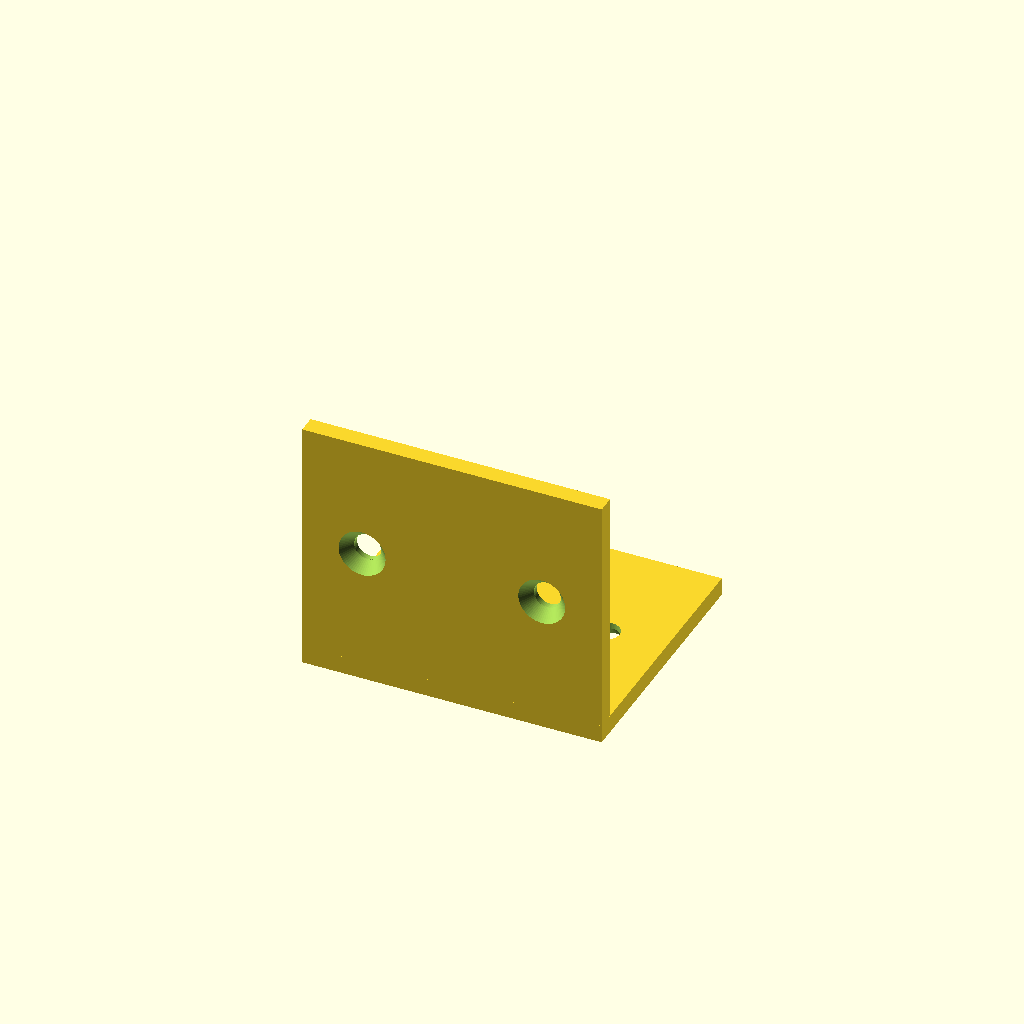
Cell 1: the model at its default parameters.
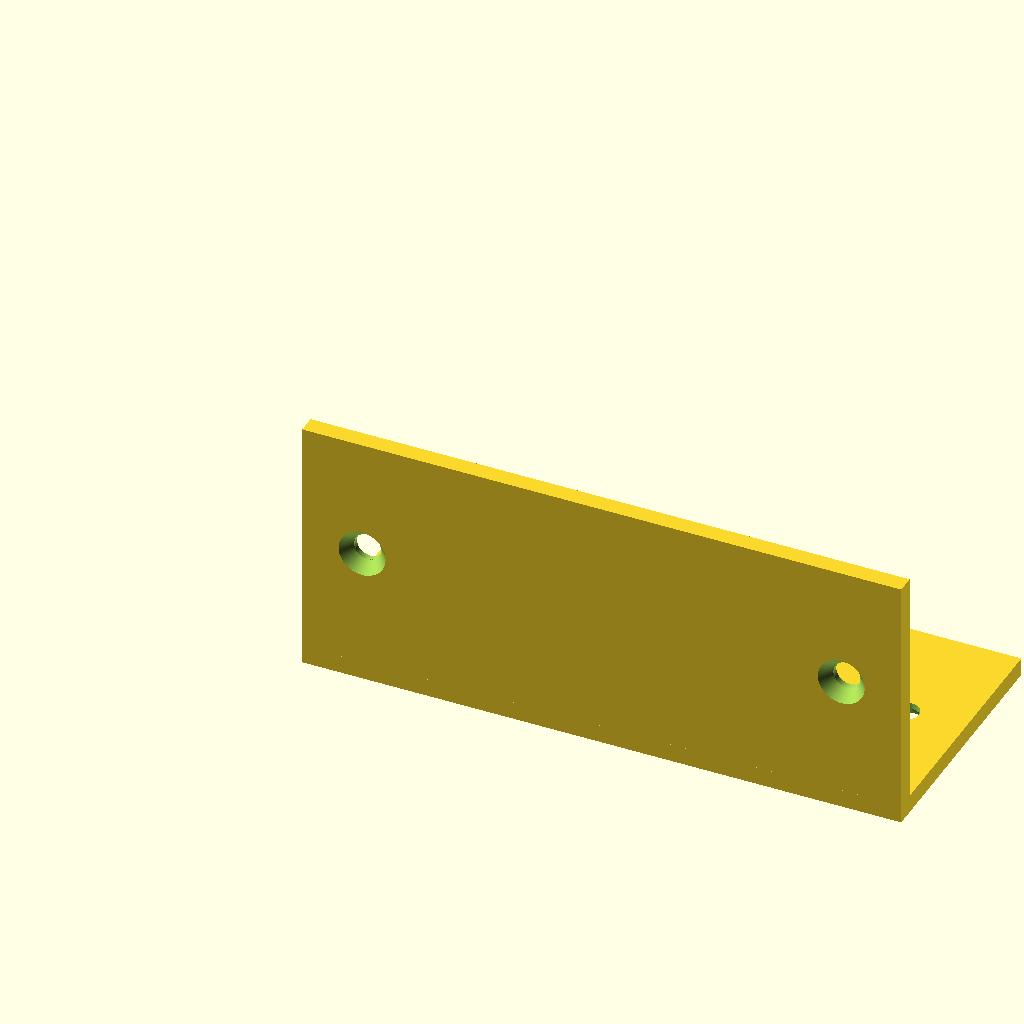
Cell 2: the same model with width = 100.
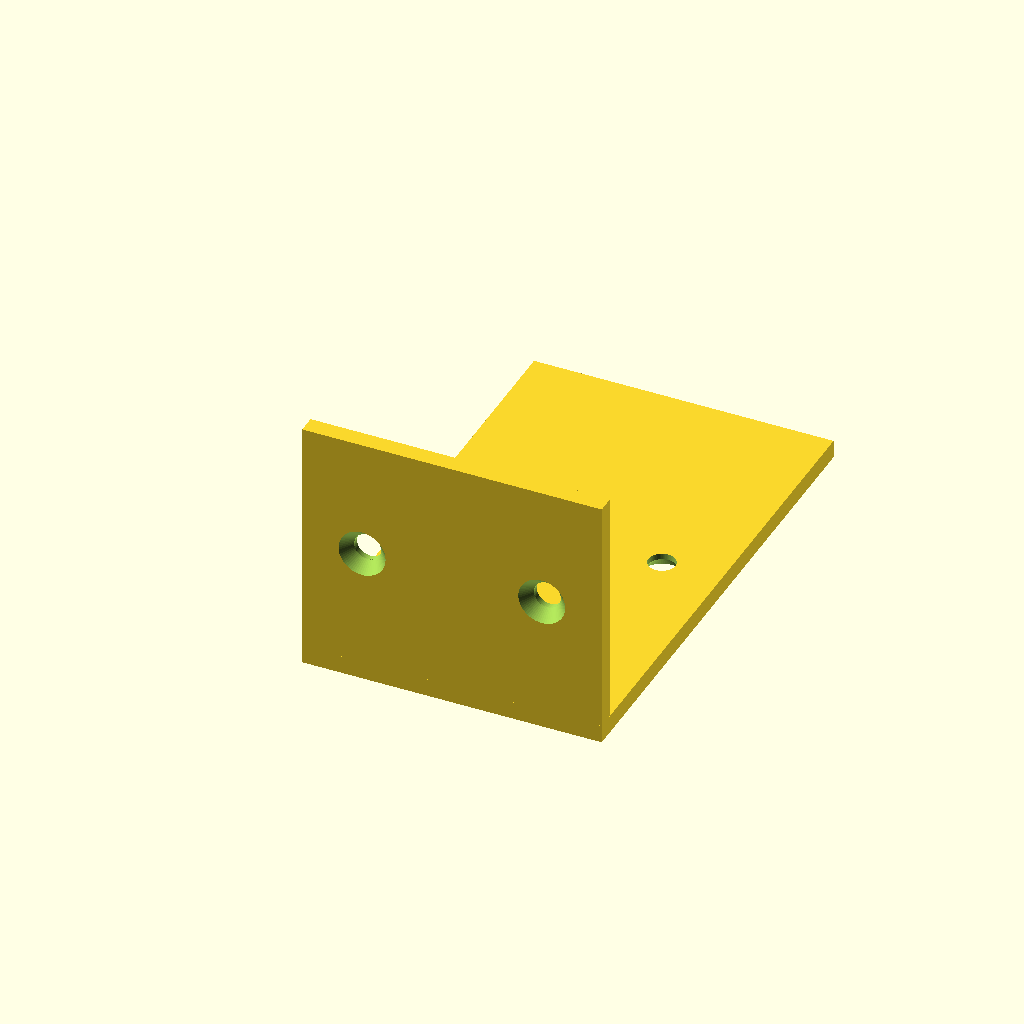
Cell 3: flange_h = 80 (everything else at default).
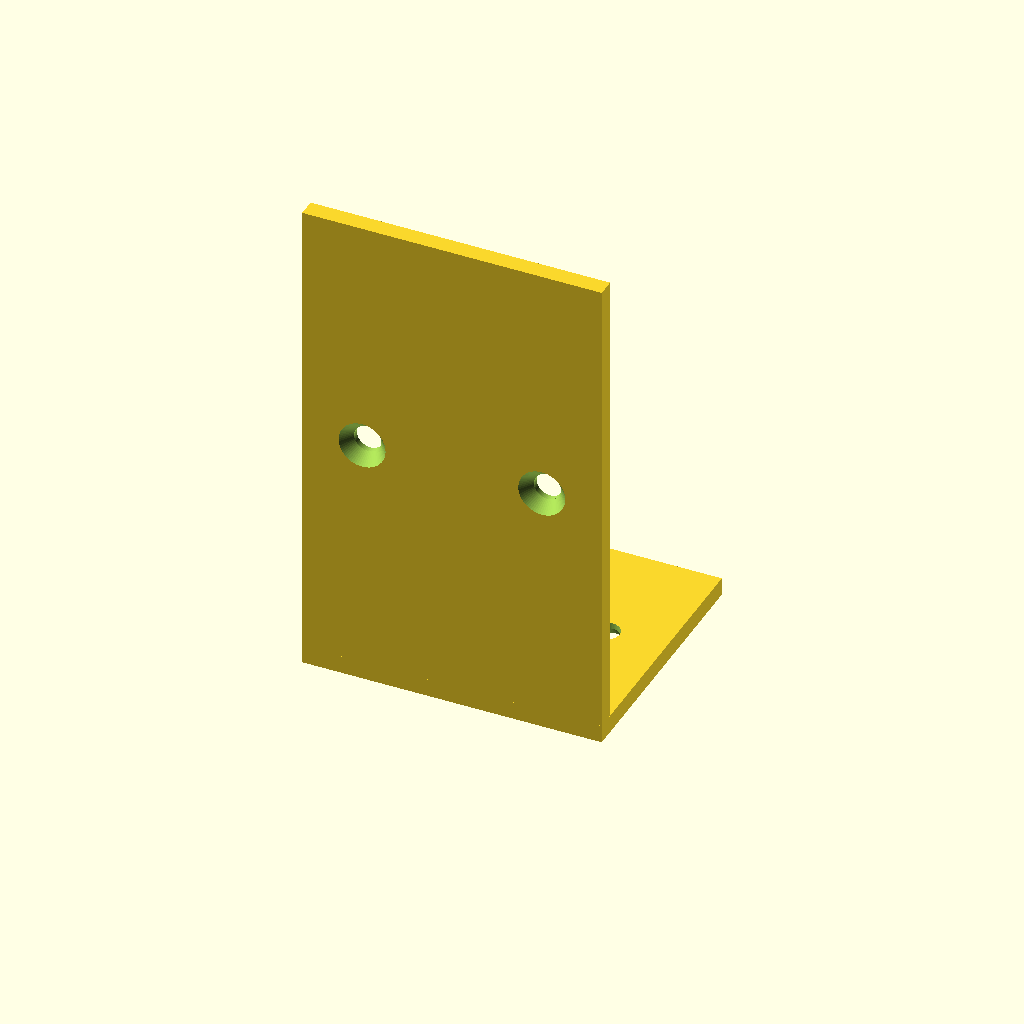
Cell 4: the same model with flange_v = 80.
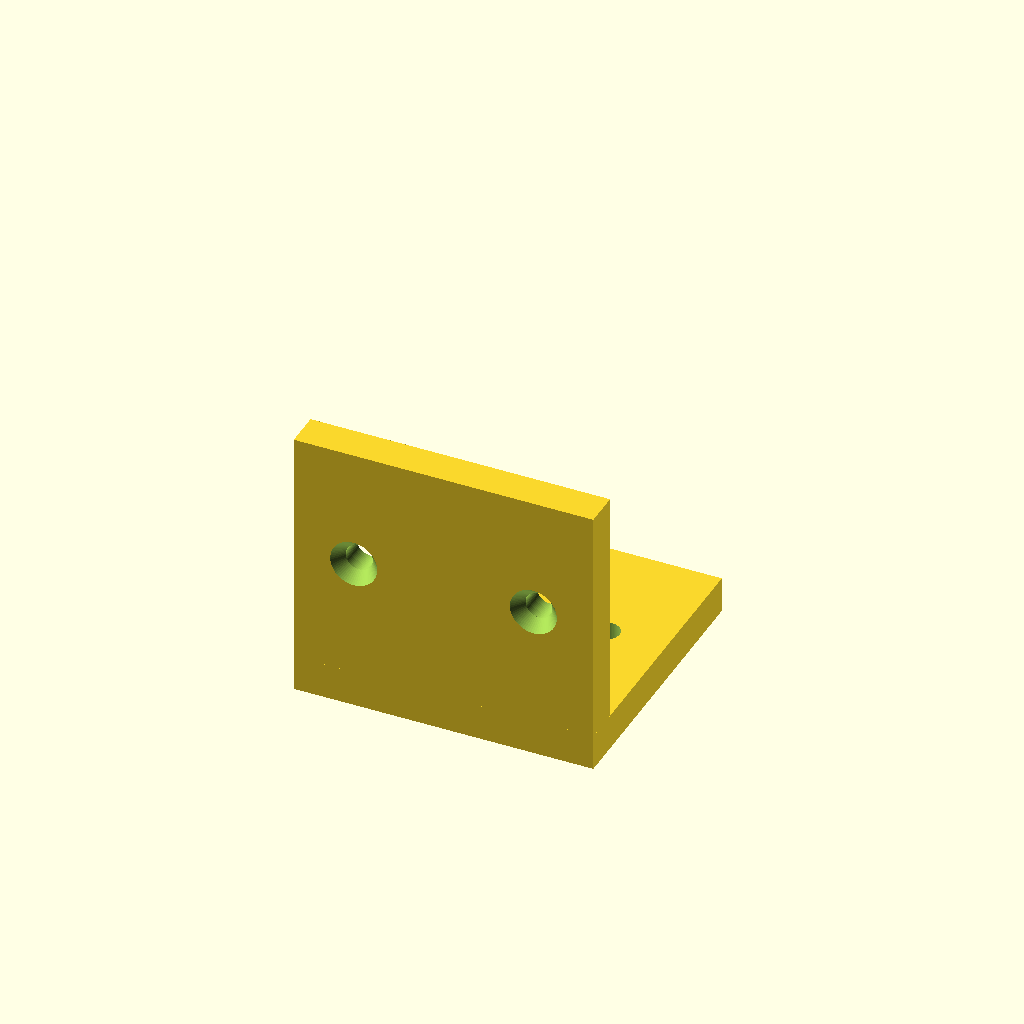
Cell 5 — thickness set to 6, the other parameters unchanged.
One fixed orthographic camera (rotation 55°, 0°, 25°; colour scheme Cornfield) for every cell.
OpenSCAD source file results/tier-2-l-bracket/bare-think-off_gemini-3.7-flash-8a7baa6322d4-2026-09-05T10-25-57-006Z/final.scad:
$fn = 64;

// パラメータ
width = 50;       // 幅 (X)
flange_h = 40;    // 水平面の奥行き (Y)
flange_v = 40;    // 垂直面の高さ (Z)
thickness = 3;    // 板厚

hole_d = 4.5;     // 貫通穴径
cs_d = 8.0;       // 皿穴最大径
cs_depth = 2.0;   // 皿穴深さ
edge_margin = 10; // 端からの穴位置

module countersunk_hole() {
    // 外側(z=0)から内側(+z方向)に向けて貫通する皿穴
    translate([0, 0, -0.1]) {
        cylinder(d = hole_d, h = thickness + 0.2);
        cylinder(d1 = cs_d, d2 = hole_d, h = cs_depth + 0.1);
    }
}

difference() {
    // L字金具の本体
    union() {
        // 水平面
        translate([0, 0, -thickness])
            cube([width, flange_h, thickness]);
        // 垂直面
        translate([0, -thickness, 0])
            cube([width, thickness, flange_v]);
        // コーナー接合部
        translate([0, -thickness, -thickness])
            cube([width, thickness, thickness]);
    }

    // 水平面の皿穴 (外側 Z=-3 から上向き)
    for (x = [edge_margin, width - edge_margin]) {
        translate([x, flange_h / 2, -thickness])
            countersunk_hole();
    }

    // 垂直面の皿穴 (外側 Y=-3 から奥向き)
    for (x = [edge_margin, width - edge_margin]) {
        translate([x, -thickness, flange_v / 2])
            rotate([-90, 0, 0])
                countersunk_hole();
    }
}
Customizer parameters (derived from the source; name, type, default, range or options):
width: number, default 50
flange_h: number, default 40
flange_v: number, default 40
thickness: number, default 3
hole_d: number, default 4.5
cs_d: number, default 8
cs_depth: number, default 2
edge_margin: number, default 10
